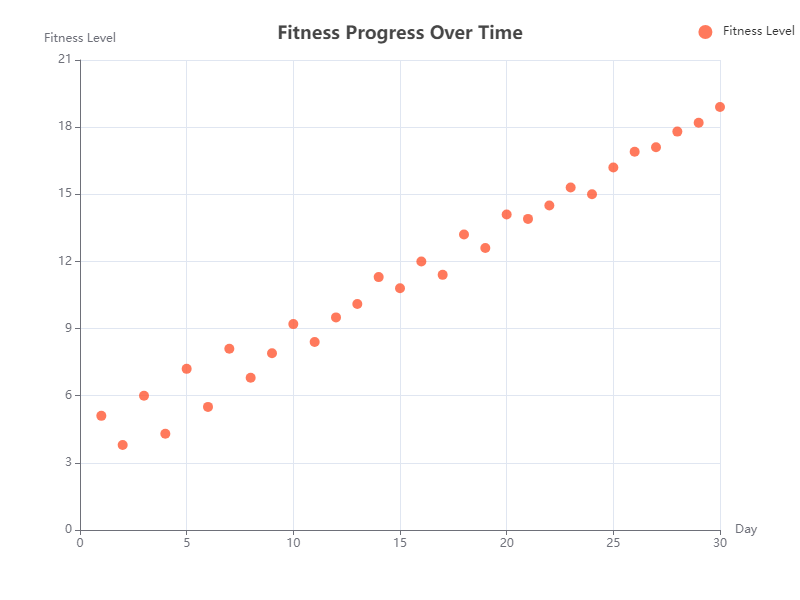

The file beside this chart, header and first rows:
X, Y
1, 5.1
2, 3.8
3, 6.0
4, 4.3
5, 7.2
6, 5.5
7, 8.1
8, 6.8
9, 7.9
10, 9.2
11, 8.4
12, 9.5
13, 10.1
14, 11.3
15, 10.8
16, 12.0
17, 11.4
18, 13.2
19, 12.6
20, 14.1
21, 13.9
22, 14.5
23, 15.3
24, 15.0
25, 16.2
26, 16.9
27, 17.1
28, 17.8
29, 18.2
30, 18.9
